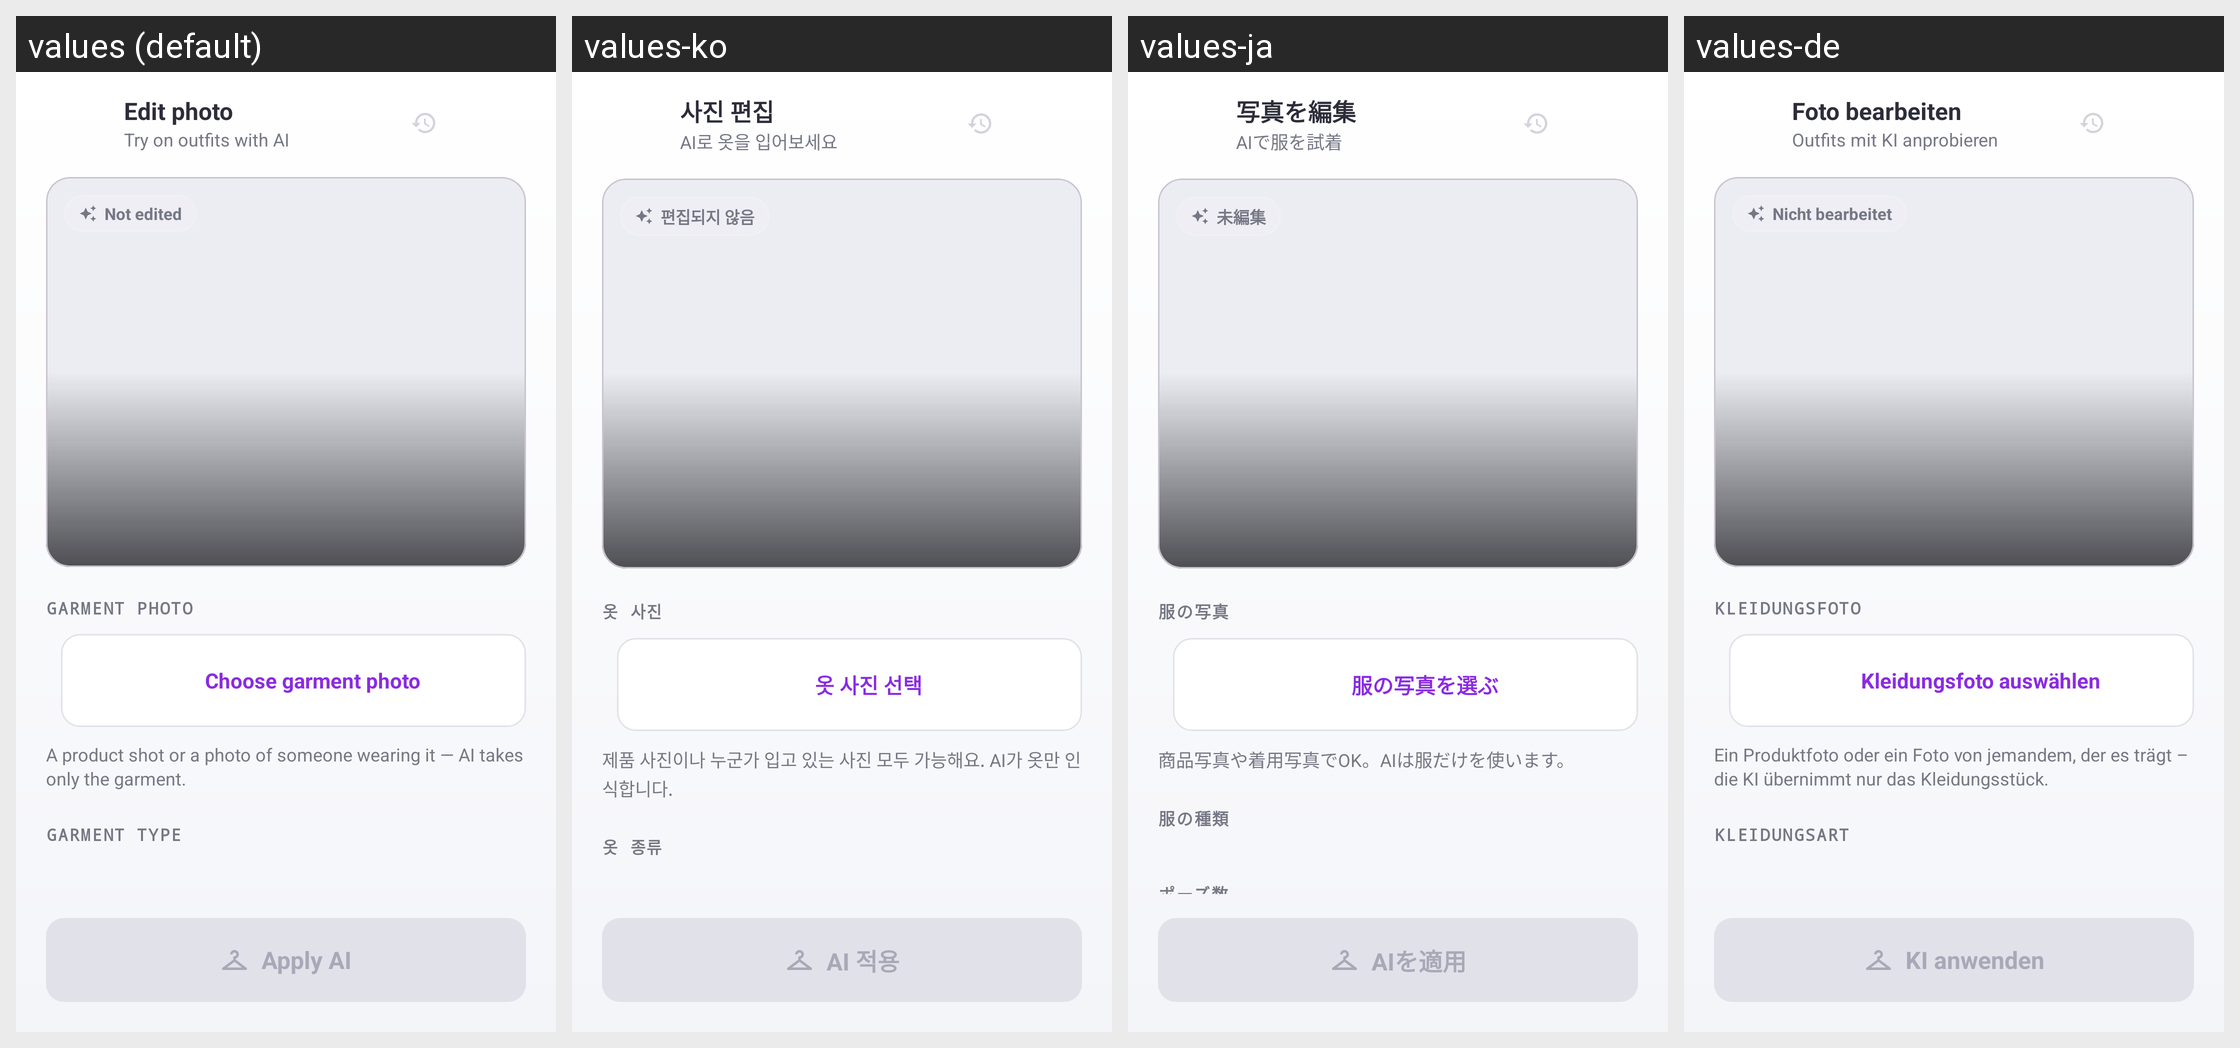

Here is an Android app screen in its default locale and in the app's own translations. Write out the translated-string differences for the strings that appear on this screen.
Android screen res/layout/activity_edit.xml rendered under 4 locales, left to right: values (default), values-ko, values-ja, values-de. Device: Nexus 5 (rendered at 1080×1920; each locale shown at half size, 540×960, under a caption strip naming it); theme Theme.StyleSwap.
Other locales in the repository, not shown: values-ar, values-bn, values-es, values-fr, values-hi, values-in, values-it, values-mr, values-pt, values-ru, values-ta, values-th, values-tr, values-ur, values-vi, values-zh.
Strings drawn on this screen, with the default value and each locale's value (text and hints the layout hard-codes, and strings that could not be matched under every locale, appear in the picture but are not listed):

edit_title
  values: Edit photo
  values-ko: 사진 편집
  values-ja: 写真を編集
  values-de: Foto bearbeiten

edit_subtitle
  values: Try on outfits with AI
  values-ko: AI로 옷을 입어보세요
  values-ja: AIで服を試着
  values-de: Outfits mit KI anprobieren

not_edited
  values: Not edited
  values-ko: 편집되지 않음
  values-ja: 未編集
  values-de: Nicht bearbeitet

garment_label
  values: Garment photo
  values-ko: 옷 사진
  values-ja: 服の写真
  values-de: Kleidungsfoto

choose_garment
  values: Choose garment photo
  values-ko: 옷 사진 선택
  values-ja: 服の写真を選ぶ
  values-de: Kleidungsfoto auswählen

garment_hint
  values: A product shot or a photo of someone wearing it — AI takes only the garment.
  values-ko: 제품 사진이나 누군가 입고 있는 사진 모두 가능해요. AI가 옷만 인식합니다.
  values-ja: 商品写真や着用写真でOK。AIは服だけを使います。
  values-de: Ein Produktfoto oder ein Foto von jemandem, der es trägt – die KI übernimmt nur das Kleidungsstück.

category_label
  values: Garment type
  values-ko: 옷 종류
  values-ja: 服の種類
  values-de: Kleidungsart

apply_ai
  values: Apply AI
  values-ko: AI 적용
  values-ja: AIを適用
  values-de: KI anwenden
